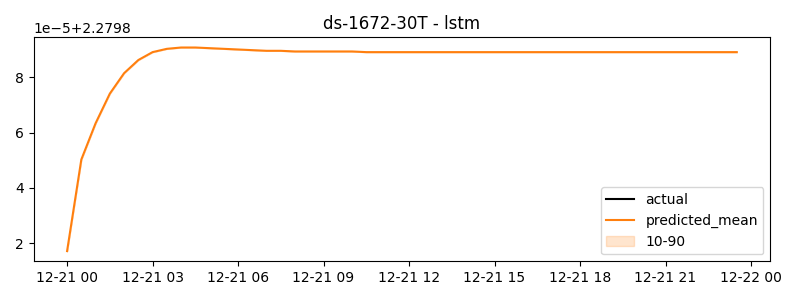

The table this chart was drawn from, first rows:
timestamp, actual, predicted
2024-12-21 00:00:00, 2.305, 2.28
2024-12-21 00:30:00, 2.319, 2.28
2024-12-21 01:00:00, 2.359, 2.28
2024-12-21 01:30:00, 2.408, 2.28
2024-12-21 02:00:00, 2.448, 2.28
2024-12-21 02:30:00, 2.303, 2.28
2024-12-21 03:00:00, 2.256, 2.28
2024-12-21 03:30:00, 2.282, 2.28
2024-12-21 04:00:00, 2.262, 2.28
2024-12-21 04:30:00, 2.28, 2.28
2024-12-21 05:00:00, 2.28, 2.28
2024-12-21 05:30:00, 2.297, 2.28
2024-12-21 06:00:00, 2.273, 2.28
2024-12-21 06:30:00, 2.281, 2.28
2024-12-21 07:00:00, 2.286, 2.28
2024-12-21 07:30:00, 2.274, 2.28
2024-12-21 08:00:00, 2.284, 2.28
2024-12-21 08:30:00, 2.283, 2.28
2024-12-21 09:00:00, 2.278, 2.28
2024-12-21 09:30:00, 2.277, 2.28
2024-12-21 10:00:00, 2.292, 2.28
2024-12-21 10:30:00, 2.297, 2.28
2024-12-21 11:00:00, 2.274, 2.28
2024-12-21 11:30:00, 2.27, 2.28
2024-12-21 12:00:00, 2.242, 2.28
2024-12-21 12:30:00, 2.279, 2.28
2024-12-21 13:00:00, 2.253, 2.28
2024-12-21 13:30:00, 2.271, 2.28
2024-12-21 14:00:00, 2.244, 2.28
2024-12-21 14:30:00, 2.268, 2.28
2024-12-21 15:00:00, 2.29, 2.28
2024-12-21 15:30:00, 2.272, 2.28
2024-12-21 16:00:00, 2.283, 2.28
2024-12-21 16:30:00, 2.237, 2.28
2024-12-21 17:00:00, 2.293, 2.28
2024-12-21 17:30:00, 2.292, 2.28
2024-12-21 18:00:00, 2.299, 2.28
2024-12-21 18:30:00, 2.274, 2.28
2024-12-21 19:00:00, 2.308, 2.28
2024-12-21 19:30:00, 2.262, 2.28
2024-12-21 20:00:00, 2.312, 2.28
2024-12-21 20:30:00, 2.306, 2.28
2024-12-21 21:00:00, 2.303, 2.28
2024-12-21 21:30:00, 2.286, 2.28
2024-12-21 22:00:00, 2.295, 2.28
2024-12-21 22:30:00, 2.292, 2.28
2024-12-21 23:00:00, 2.265, 2.28
2024-12-21 23:30:00, 2.272, 2.28
